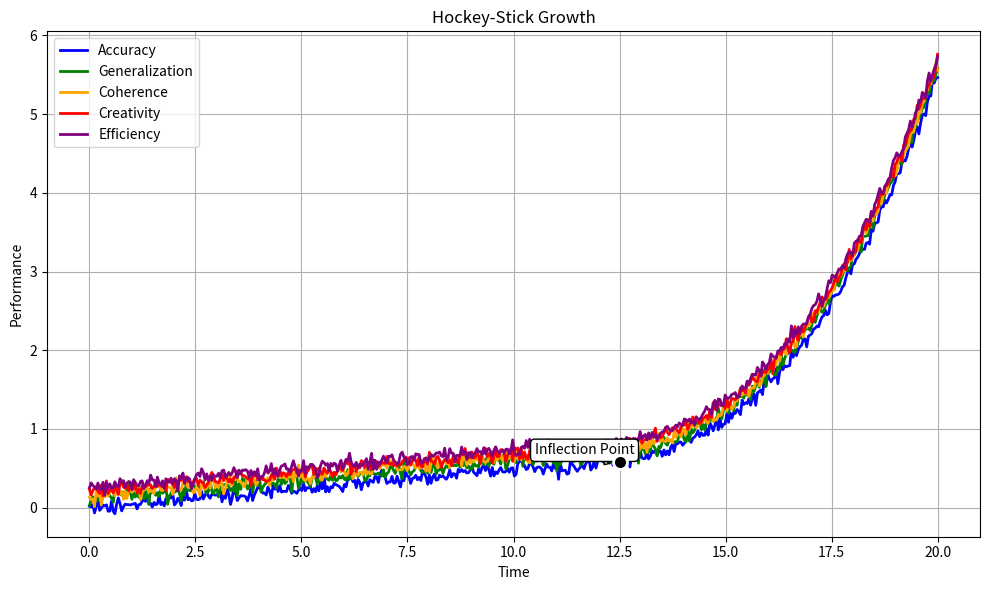
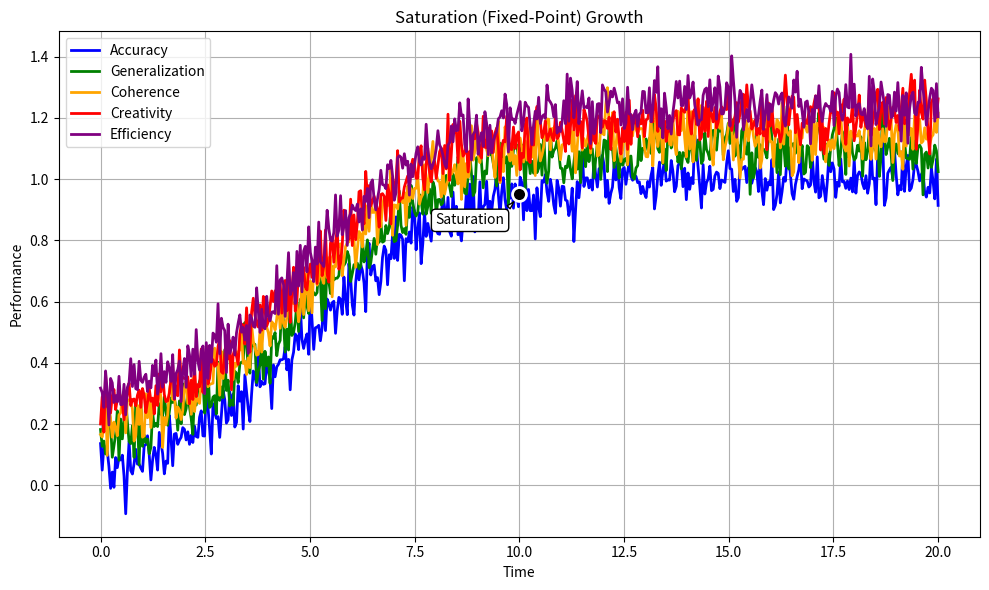
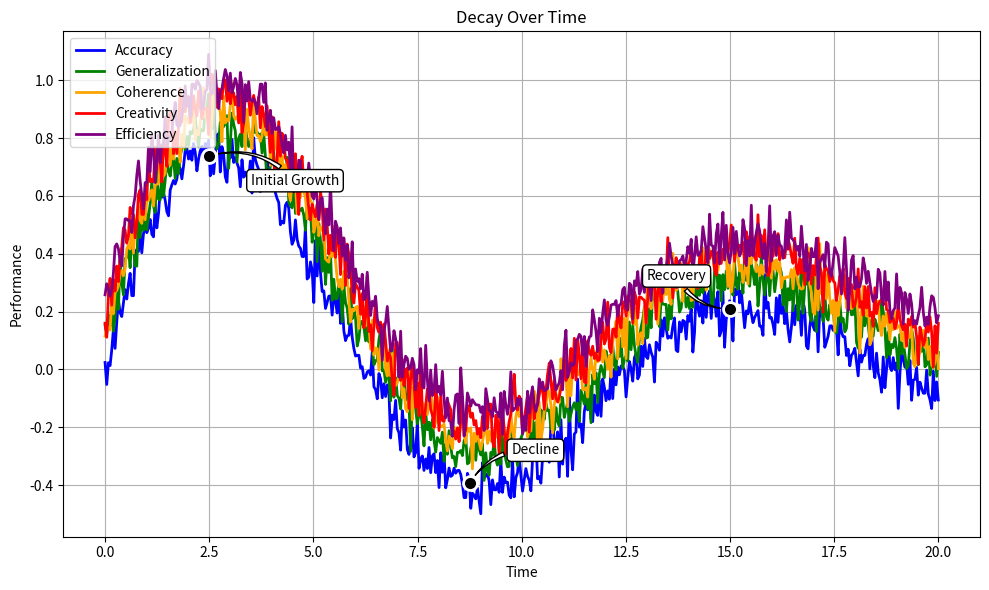

Here is the Python script that generated these plots, in order:
#!/usr/bin/env python3
import matplotlib.pyplot as plt
import numpy as np


# Define the hockey-stick function (piecewise cubic with transition at x = 10)
def hockey_stick(x):
    return np.piecewise(
        x,
        [x < 10, x >= 10],
        [
            lambda x: 0.05 * x,
            lambda x: 0.005 * (x - 10) ** 3 + 0.5,
        ],  # Transition at x = 10
    )


# Define the fixed-point (logistic growth) function
def fixed_point(x):
    return 1 / (
        1 + np.exp(-0.6 * (x - 5))
    )  # Logistic growth centered around x = 5


# Define the decay function (damped sine wave)
def decay(x):
    return np.sin(0.5 * x) * np.exp(-0.1 * x)  # Damped sine wave


# Introduce larger noise (jitter) for better differentiation between metrics
noise_factor = 0.05  # Increased noise

# Use a fixed X-axis range for all plots (e.g., 0 to 20)
time_range = np.linspace(0, 20, 500)


# Function to adjust label placement dynamically
def get_label_offset(x, y, ax):
    # Get the current axis limits
    xlim = ax.get_xlim()
    ylim = ax.get_ylim()

    # Determine where to place the label based on the position in the graph
    if x < (xlim[0] + xlim[1]) / 2:
        x_offset = 1  # Right
    else:
        x_offset = -2  # Left

    if y < (ylim[0] + ylim[1]) / 2:
        y_offset = 0.1  # Above
    else:
        y_offset = -0.1  # Below

    return x_offset, y_offset


# Create plots for each function (hockey-stick, fixed-point, decay)
for performance_function, title, file_name, custom_labels in [
    (
        hockey_stick,
        "Hockey-Stick Growth",
        "hockey-stick.svg",
        [("Inflection Point", 12.5)],
    ),
    (
        fixed_point,
        "Saturation (Fixed-Point) Growth",
        "fixed-point.svg",
        [("Saturation", 10)],
    ),
    (
        decay,
        "Decay Over Time",
        "decay.svg",
        [("Initial Growth", 2.5), ("Decline", 8.75), ("Recovery", 15)],
    ),
]:

    # Generate performance metrics with noise
    accuracy = performance_function(
        time_range
    ) + noise_factor * np.random.normal(size=len(time_range))
    generalization = (
        performance_function(time_range)
        + noise_factor * np.random.normal(size=len(time_range))
        + 0.1
    )
    coherence = (
        performance_function(time_range)
        + noise_factor * np.random.normal(size=len(time_range))
        + 0.15
    )
    creativity = (
        performance_function(time_range)
        + noise_factor * np.random.normal(size=len(time_range))
        + 0.2
    )
    efficiency = (
        performance_function(time_range)
        + noise_factor * np.random.normal(size=len(time_range))
        + 0.25
    )

    # Plot the time-series data with noise to differentiate the lines
    fig, ax = plt.subplots(figsize=(10, 6))

    ax.plot(time_range, accuracy, label="Accuracy", color="blue", linewidth=2)
    ax.plot(
        time_range,
        generalization,
        label="Generalization",
        color="green",
        linewidth=2,
    )
    ax.plot(
        time_range, coherence, label="Coherence", color="orange", linewidth=2
    )
    ax.plot(
        time_range, creativity, label="Creativity", color="red", linewidth=2
    )
    ax.plot(
        time_range, efficiency, label="Efficiency", color="purple", linewidth=2
    )

    # Add custom labels for each graph with dynamically adjusted annotations
    for label, x in custom_labels:
        y = performance_function(np.array([x]))[0]

        # Add a black dot with a white edge
        ax.scatter(
            x,
            y,
            color="black",
            zorder=5,
            edgecolor="white",  # White edge
            linewidth=2,  # Thickness of the edge
            s=100,  # Increase size of the dot for better visibility
        )

        # Get dynamically calculated offset
        x_offset, y_offset = get_label_offset(x, y, ax)

        # Add a smaller black arrow on top of the white one
        ax.annotate(
            label,
            xy=(x, y),  # The point to annotate
            xytext=(x + x_offset, y + y_offset),  # Dynamic offset
            arrowprops=dict(
                facecolor="white",
                arrowstyle="wedge",
                connectionstyle="arc3,rad=0.3",
                shrinkB=7,
            ),
            bbox=dict(
                boxstyle="round,pad=0.3", edgecolor="black", facecolor="white"
            ),  # Label box styling
            fontsize=10,
            color="black",  # Label text color
        )

    # Add labels and title
    ax.set_xlabel("Time")
    ax.set_ylabel("Performance")
    ax.set_title(title)
    ax.legend(loc="upper left")

    # Display the plot
    ax.grid(True)
    plt.tight_layout()

    # Save the plot as an SVG file
    plt.savefig(file_name, format="svg")
    print(f"Saved plot as {file_name}")

    plt.show()
